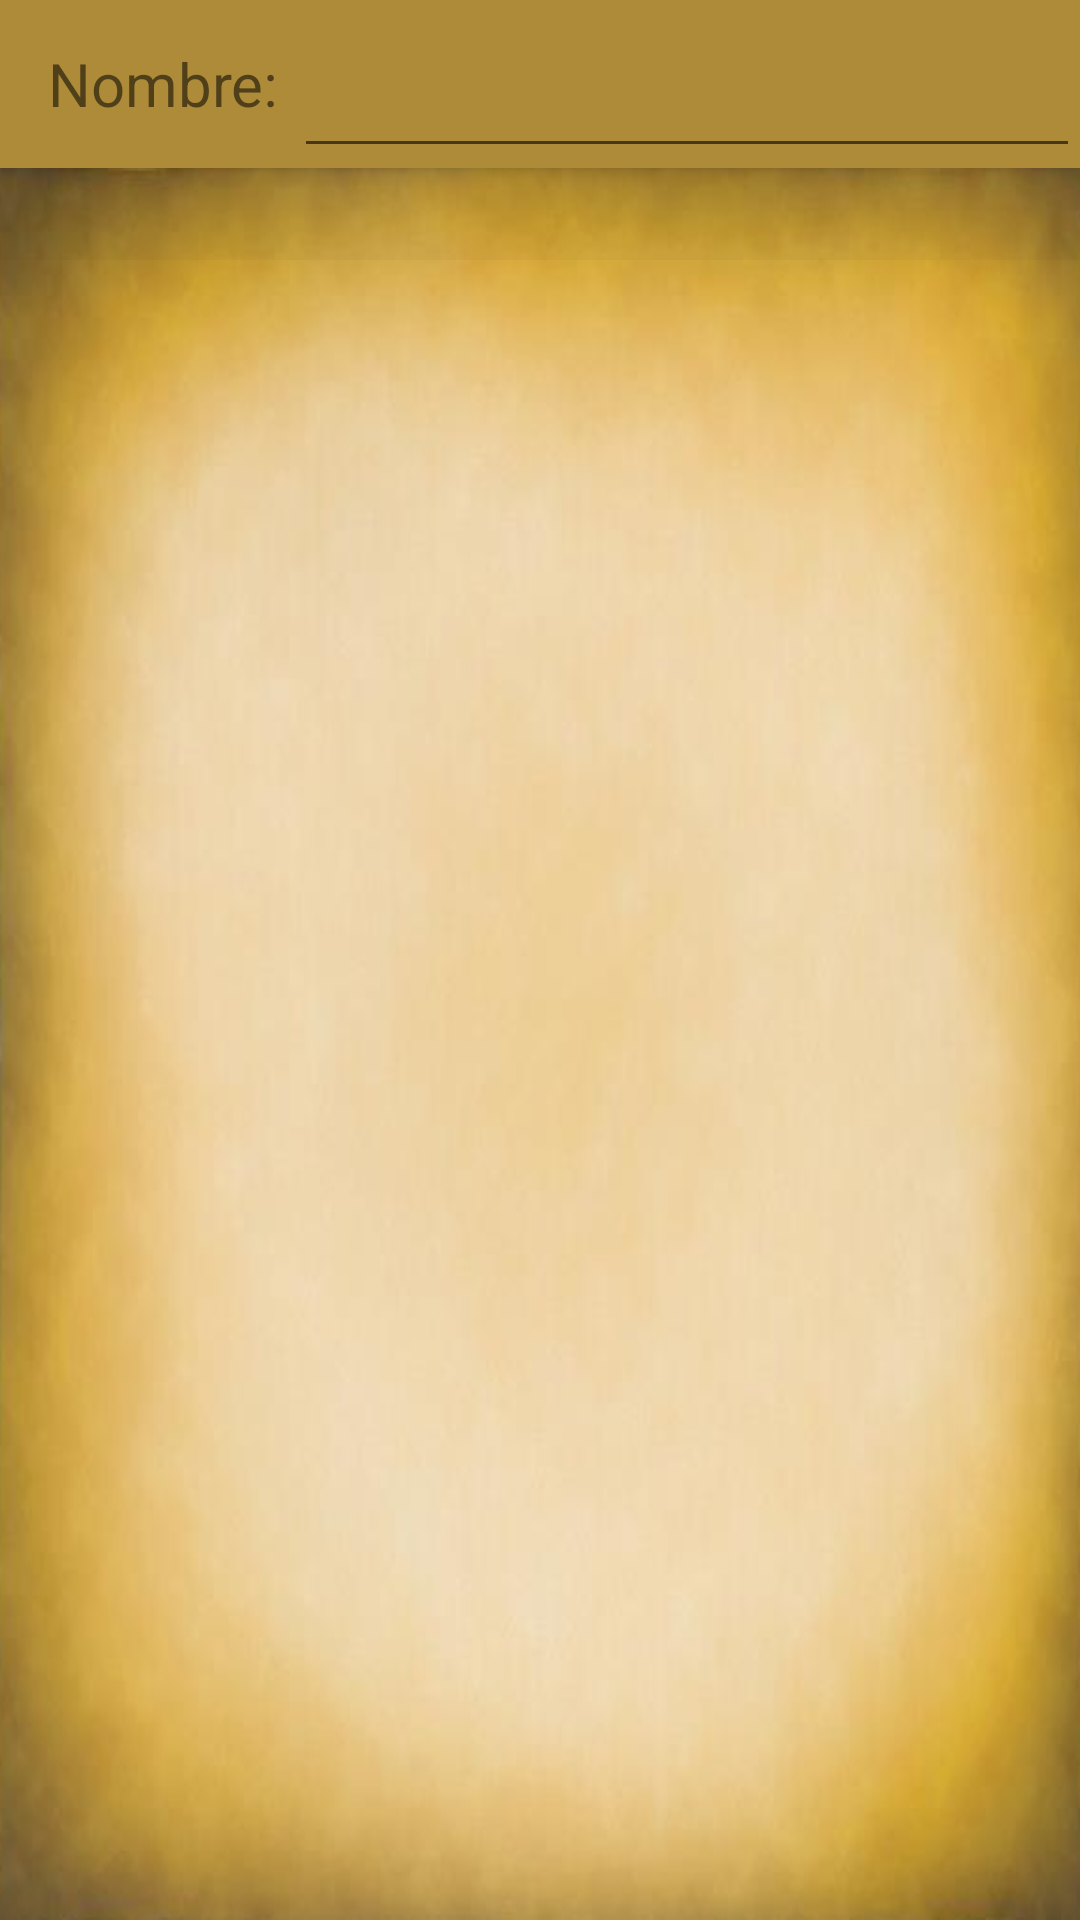

Produce the Android XML layout that renders to this screen, including the resource entries it uses.
<!-- AndroidManifest.xml: application theme AppTheme -->
<!-- res/layout/app_bar_main.xml -->
<?xml version="1.0" encoding="utf-8"?>
<android.support.design.widget.CoordinatorLayout xmlns:android="http://schemas.android.com/apk/res/android"
    xmlns:app="http://schemas.android.com/apk/res-auto"
    xmlns:tools="http://schemas.android.com/tools"
    android:layout_width="match_parent"
    android:layout_height="match_parent"
    tools:context="com.altron.mylpedia2.Activity.Main_Screen">

    <android.support.design.widget.AppBarLayout
        android:layout_width="match_parent"
        android:layout_height="wrap_content"
        android:theme="@style/AppTheme.AppBarOverlay">

        <include layout="@layout/main_toolbar"/>

    </android.support.design.widget.AppBarLayout>

    <include layout="@layout/content_main" />

</android.support.design.widget.CoordinatorLayout>
<!-- res/layout/main_toolbar.xml (included above) -->
<?xml version="1.0" encoding="utf-8"?>
<android.support.v7.widget.Toolbar
    android:id="@+id/toolbar"
    android:layout_width="match_parent"
    android:layout_height="?attr/actionBarSize"
    app:popupTheme="@style/AppTheme.PopupOverlay"
    android:theme="@style/MylpediaDrawerColorTheme"
    xmlns:android="http://schemas.android.com/apk/res/android"
    xmlns:app="http://schemas.android.com/apk/res-auto">
    <TextView
        android:focusable="true"
        android:focusableInTouchMode="true"
        android:textSize="20sp"
        android:text="Nombre: "
        android:gravity="center_vertical"
        android:layout_width="wrap_content"
        android:layout_height="match_parent" />
    <EditText
        android:layout_width="match_parent"
        android:layout_height="match_parent"
        android:id="@+id/Name_EditText"/>
</android.support.v7.widget.Toolbar>
<!-- res/layout/content_main.xml (included above) -->
<?xml version="1.0" encoding="utf-8"?>
<RelativeLayout xmlns:android="http://schemas.android.com/apk/res/android"
    xmlns:app="http://schemas.android.com/apk/res-auto"
    xmlns:tools="http://schemas.android.com/tools"
    android:layout_width="match_parent"
    android:layout_height="match_parent"
    android:background="@drawable/img_background"
    app:layout_behavior="@string/appbar_scrolling_view_behavior"
    tools:context="com.altron.mylpedia2.Activity.Main_Screen"
    tools:showIn="@layout/app_bar_main">

    <TextView
        android:background="#07000000"
        android:layout_width="match_parent"
        android:layout_height="wrap_content"
        android:textAppearance="?android:attr/textAppearanceMedium"
        android:textSize="23sp"
        android:id="@+id/mas_txt_edition"
        android:gravity="center"/>

    <GridView
        android:layout_width="wrap_content"
        android:id="@+id/mas_grid_cards"
        android:numColumns="2"
        android:paddingStart="@dimen/activity_horizontal_margin"
        android:paddingEnd="@dimen/activity_horizontal_margin"
        android:layout_height="wrap_content"
        android:layout_below="@+id/mas_txt_edition"
        android:layout_alignParentStart="true"/>
</RelativeLayout>
<!-- resources referenced by this layout -->
<resources>
  <!-- drawable img_background: jpg bitmap (drawable, 103282 bytes) -->
  <style name="AppTheme.AppBarOverlay" parent="ThemeOverlay.AppCompat.Dark.ActionBar">
  
      </style>
  <style name="AppTheme.PopupOverlay" parent="ThemeOverlay.AppCompat.Light" />
  <style name="MylpediaDrawerColorTheme" parent="Theme.AppCompat.Light.DarkActionBar">
          <item name="android:background">@color/colorToolbar</item>
          <item name="colorControlActivated">@color/colorBlack</item>
          <item name="android:actionMenuTextColor">@color/colorBlack</item>
      </style>
  <style name="AppTheme" parent="Theme.AppCompat.Light.DarkActionBar">
          
          <item name="colorPrimary">@color/colorPrimary</item>
          <item name="colorPrimaryDark">@color/colorPrimaryDark</item>
          <item name="colorAccent">@color/colorAccent</item>
      </style>
  <color name="colorToolbar">#ae8b39</color>
  <color name="colorBlack">#000000</color>
  <color name="colorPrimary">#3F51B5</color>
  <color name="colorPrimaryDark">#303F9F</color>
  <color name="colorAccent">#FF4081</color>
</resources>
